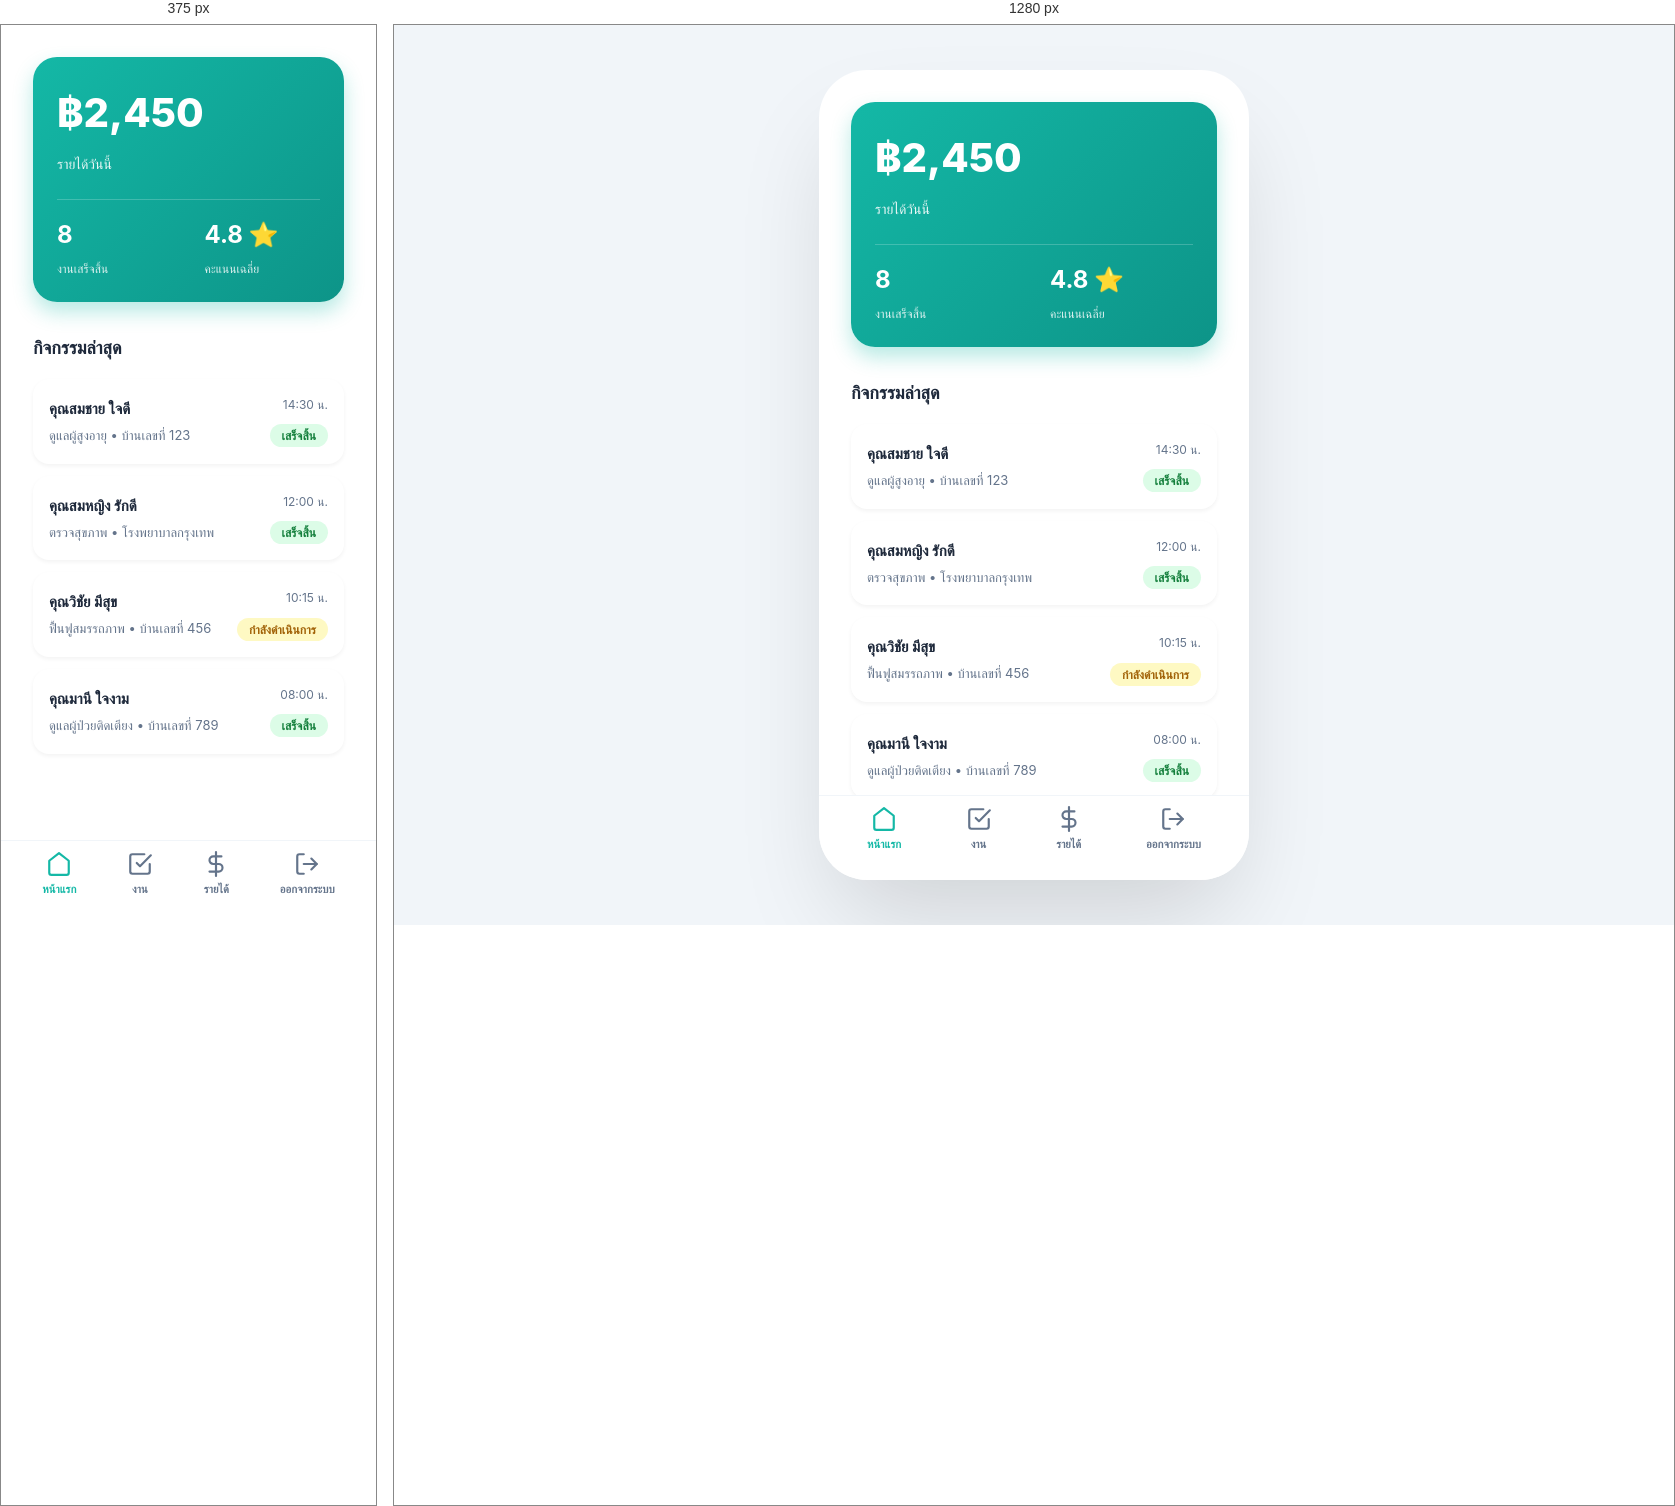
Rendered at 375 px and 1280 px, left to right.

<!-- file: provider-dashboard.html -->
<!DOCTYPE html>
<html lang="th">

<head>
    <meta charset="UTF-8">
    <meta name="viewport" content="width=device-width, initial-scale=1.0">
    <title>แดชบอร์ดผู้ให้บริการ - MediCare Link</title>
    <link rel="stylesheet" href="css/style.css">
    <link rel="preconnect" href="https://fonts.googleapis.com">
    <link rel="preconnect" href="https://fonts.gstatic.com" crossorigin>
    <link href="https://fonts.googleapis.com/css2?family=Outfit:wght@300;400;600;800&display=swap" rel="stylesheet">
</head>

<body>
    <div class="mobile-container">
        <!-- Income Header Card -->
        <div style="padding: 2rem 2rem 0;">
            <div class="income-header fade-in">
                <div class="income-amount">฿2,450</div>
                <div class="income-label">รายได้วันนี้</div>

                <div class="income-stats">
                    <div class="income-stat-item">
                        <div class="stat-value">8</div>
                        <div class="stat-label">งานเสร็จสิ้น</div>
                    </div>
                    <div class="income-stat-item">
                        <div class="stat-value">4.8 ⭐</div>
                        <div class="stat-label">คะแนนเฉลี่ย</div>
                    </div>
                </div>
            </div>
        </div>

        <!-- Activity List -->
        <div class="content-container-with-nav">
            <h2 style="font-size: 1.125rem; font-weight: 700; margin-bottom: 1rem;">กิจกรรมล่าสุด</h2>

            <div class="fade-in" style="animation-delay: 0.1s;">
                <div class="activity-item">
                    <div class="activity-info">
                        <h4>คุณสมชาย ใจดี</h4>
                        <p>ดูแลผู้สูงอายุ • บ้านเลขที่ 123</p>
                    </div>
                    <div class="activity-meta">
                        <div class="activity-time">14:30 น.</div>
                        <span class="badge-completed">เสร็จสิ้น</span>
                    </div>
                </div>

                <div class="activity-item">
                    <div class="activity-info">
                        <h4>คุณสมหญิง รักดี</h4>
                        <p>ตรวจสุขภาพ • โรงพยาบาลกรุงเทพ</p>
                    </div>
                    <div class="activity-meta">
                        <div class="activity-time">12:00 น.</div>
                        <span class="badge-completed">เสร็จสิ้น</span>
                    </div>
                </div>

                <div class="activity-item">
                    <div class="activity-info">
                        <h4>คุณวิชัย มีสุข</h4>
                        <p>ฟื้นฟูสมรรถภาพ • บ้านเลขที่ 456</p>
                    </div>
                    <div class="activity-meta">
                        <div class="activity-time">10:15 น.</div>
                        <span class="badge-pending">กำลังดำเนินการ</span>
                    </div>
                </div>

                <div class="activity-item">
                    <div class="activity-info">
                        <h4>คุณมานี ใจงาม</h4>
                        <p>ดูแลผู้ป่วยติดเตียง • บ้านเลขที่ 789</p>
                    </div>
                    <div class="activity-meta">
                        <div class="activity-time">08:00 น.</div>
                        <span class="badge-completed">เสร็จสิ้น</span>
                    </div>
                </div>
            </div>
        </div>

        <!-- Bottom Navigation -->
        <div class="bottom-nav">
            <a href="provider-dashboard.html" class="nav-item active">
                <svg viewBox="0 0 24 24" fill="none" xmlns="http://www.w3.org/2000/svg">
                    <path d="M3 9l9-7 9 7v11a2 2 0 0 1-2 2H5a2 2 0 0 1-2-2z" stroke="currentColor" stroke-width="2"
                        stroke-linecap="round" stroke-linejoin="round" />
                </svg>
                <span>หน้าแรก</span>
            </a>
            <a href="#" class="nav-item">
                <svg viewBox="0 0 24 24" fill="none" xmlns="http://www.w3.org/2000/svg">
                    <path d="M9 11l3 3L22 4" stroke="currentColor" stroke-width="2" stroke-linecap="round"
                        stroke-linejoin="round" />
                    <path d="M21 12v7a2 2 0 0 1-2 2H5a2 2 0 0 1-2-2V5a2 2 0 0 1 2-2h11" stroke="currentColor"
                        stroke-width="2" stroke-linecap="round" stroke-linejoin="round" />
                </svg>
                <span>งาน</span>
            </a>
            <a href="provider-income.html" class="nav-item">
                <svg viewBox="0 0 24 24" fill="none" xmlns="http://www.w3.org/2000/svg">
                    <line x1="12" y1="1" x2="12" y2="23" stroke="currentColor" stroke-width="2" stroke-linecap="round"
                        stroke-linejoin="round" />
                    <path d="M17 5H9.5a3.5 3.5 0 0 0 0 7h5a3.5 3.5 0 0 1 0 7H6" stroke="currentColor" stroke-width="2"
                        stroke-linecap="round" stroke-linejoin="round" />
                </svg>
                <span>รายได้</span>
            </a>
            <a href="index.html" class="nav-item">
                <svg viewBox="0 0 24 24" fill="none" xmlns="http://www.w3.org/2000/svg">
                    <path d="M9 21H5a2 2 0 0 1-2-2V5a2 2 0 0 1 2-2h4" stroke="currentColor" stroke-width="2"
                        stroke-linecap="round" stroke-linejoin="round" />
                    <polyline points="16 17 21 12 16 7" stroke="currentColor" stroke-width="2" stroke-linecap="round"
                        stroke-linejoin="round" />
                    <line x1="21" y1="12" x2="9" y2="12" stroke="currentColor" stroke-width="2" stroke-linecap="round"
                        stroke-linejoin="round" />
                </svg>
                <span>ออกจากระบบ</span>
            </a>
        </div>
    </div>
</body>

</html>

/* @media block from css/style.css */
@media (min-width: 440px) {
    .mobile-container {
        border-radius: 3rem;
        height: 90vh;
        margin: 2rem;
    }
}